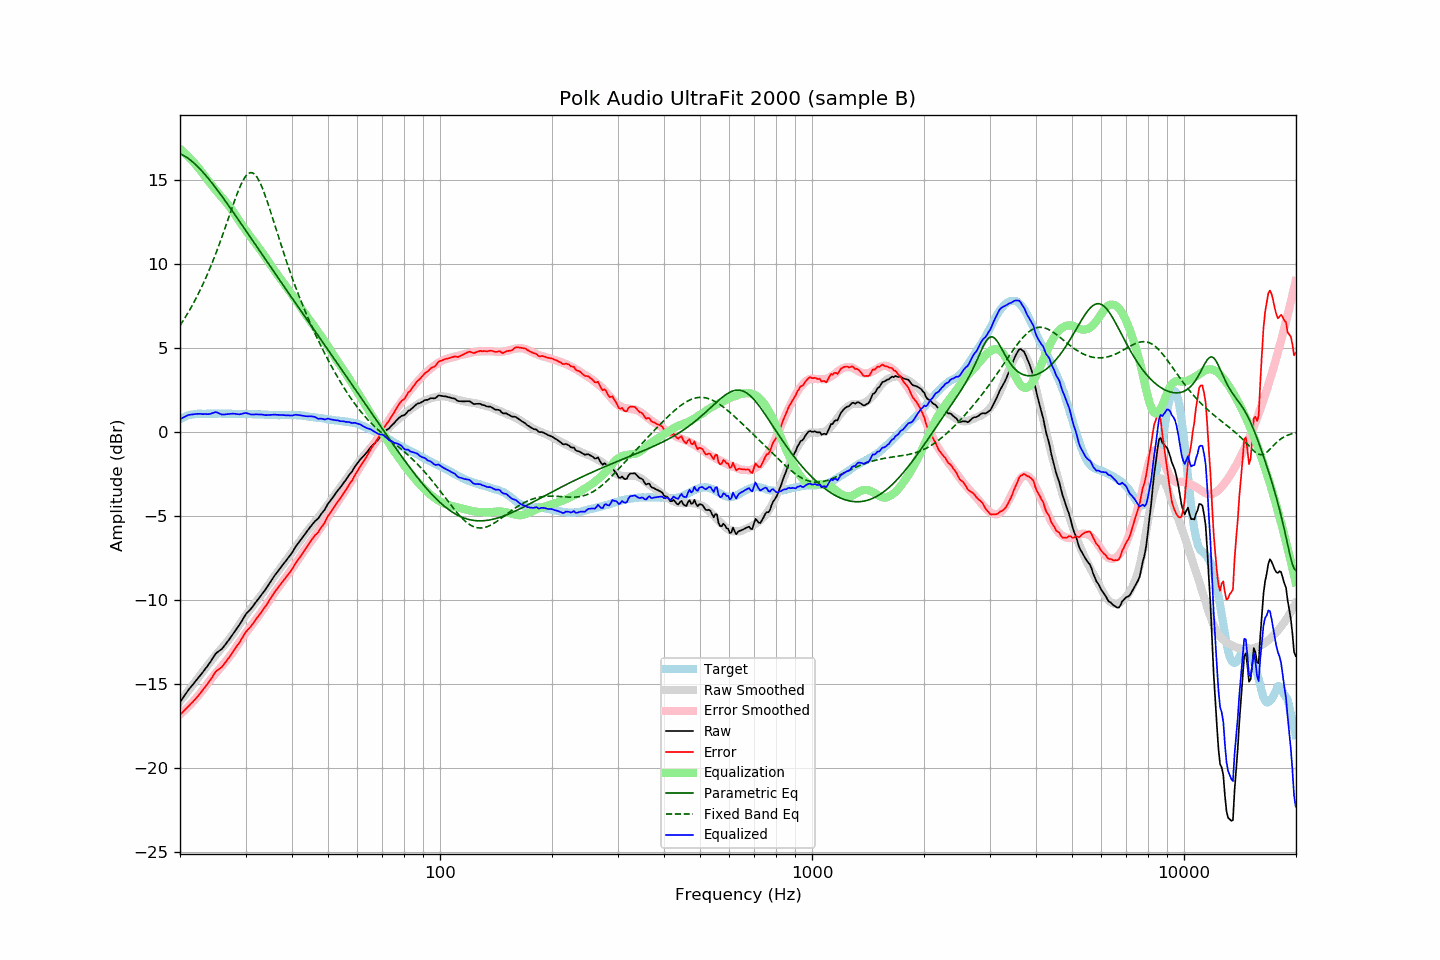

The data file committed next to this chart (first rows):
frequency, raw, error, smoothed, error_smoothed, equalization, parametric_eq, fixed_band_eq, equalized_raw, equalized_smoothed, target
20.00, -16.11, -16.86, -16.06, -16.84, 16.84, 16.55, 6.32, 0.73, 0.78, 0.75
20.20, -15.97, -16.77, -15.94, -16.76, 16.76, 16.51, 6.46, 0.79, 0.82, 0.80
20.40, -15.83, -16.68, -15.82, -16.67, 16.67, 16.46, 6.61, 0.84, 0.85, 0.85
20.61, -15.69, -16.57, -15.70, -16.58, 16.58, 16.40, 6.76, 0.89, 0.88, 0.88
20.81, -15.55, -16.48, -15.57, -16.49, 16.49, 16.34, 6.92, 0.94, 0.91, 0.93
21.02, -15.41, -16.38, -15.45, -16.39, 16.39, 16.28, 7.08, 0.98, 0.94, 0.97
21.23, -15.29, -16.28, -15.32, -16.29, 16.29, 16.20, 7.24, 1.00, 0.97, 0.99
21.44, -15.17, -16.18, -15.20, -16.19, 16.19, 16.13, 7.41, 1.02, 0.99, 1.01
21.66, -15.06, -16.09, -15.07, -16.09, 16.09, 16.05, 7.58, 1.03, 1.01, 1.03
21.87, -14.94, -15.98, -14.95, -15.98, 15.98, 15.96, 7.76, 1.04, 1.03, 1.04
22.09, -14.82, -15.88, -14.82, -15.87, 15.87, 15.87, 7.94, 1.05, 1.05, 1.06
22.31, -14.70, -15.77, -14.70, -15.76, 15.76, 15.78, 8.13, 1.06, 1.06, 1.07
22.54, -14.58, -15.65, -14.58, -15.64, 15.64, 15.68, 8.32, 1.06, 1.07, 1.07
22.76, -14.46, -15.53, -14.45, -15.52, 15.52, 15.58, 8.52, 1.06, 1.07, 1.07
22.99, -14.35, -15.41, -14.32, -15.39, 15.39, 15.48, 8.72, 1.05, 1.07, 1.06
23.22, -14.22, -15.28, -14.19, -15.26, 15.26, 15.37, 8.93, 1.05, 1.07, 1.06
23.45, -14.09, -15.15, -14.06, -15.14, 15.14, 15.26, 9.14, 1.05, 1.07, 1.06
23.69, -13.97, -15.04, -13.94, -15.01, 15.01, 15.15, 9.36, 1.04, 1.07, 1.07
23.92, -13.84, -14.91, -13.81, -14.88, 14.88, 15.03, 9.58, 1.05, 1.07, 1.07
24.16, -13.70, -14.77, -13.69, -14.76, 14.76, 14.91, 9.81, 1.06, 1.07, 1.07
24.40, -13.55, -14.63, -13.57, -14.64, 14.64, 14.79, 10.05, 1.10, 1.07, 1.08
24.65, -13.40, -14.47, -13.45, -14.52, 14.52, 14.67, 10.29, 1.12, 1.07, 1.07
24.89, -13.25, -14.32, -13.34, -14.41, 14.41, 14.54, 10.53, 1.16, 1.07, 1.07
25.14, -13.15, -14.22, -13.22, -14.30, 14.30, 14.42, 10.79, 1.15, 1.07, 1.07
25.39, -13.08, -14.16, -13.11, -14.18, 14.18, 14.29, 11.04, 1.11, 1.07, 1.08
25.65, -13.01, -14.09, -13.00, -14.07, 14.07, 14.16, 11.30, 1.06, 1.07, 1.08
25.91, -12.94, -14.01, -12.88, -13.96, 13.96, 14.03, 11.57, 1.02, 1.07, 1.07
26.16, -12.83, -13.90, -12.77, -13.84, 13.84, 13.89, 11.84, 1.02, 1.07, 1.07
26.43, -12.70, -13.77, -12.66, -13.73, 13.73, 13.76, 12.11, 1.03, 1.07, 1.07
26.69, -12.58, -13.65, -12.55, -13.62, 13.62, 13.63, 12.39, 1.04, 1.07, 1.07
26.96, -12.45, -13.52, -12.43, -13.50, 13.50, 13.49, 12.67, 1.05, 1.07, 1.07
27.23, -12.32, -13.39, -12.31, -13.38, 13.38, 13.35, 12.95, 1.06, 1.06, 1.07
27.50, -12.18, -13.25, -12.18, -13.25, 13.25, 13.22, 13.22, 1.07, 1.06, 1.07
27.77, -12.04, -13.10, -12.05, -13.11, 13.11, 13.08, 13.50, 1.07, 1.06, 1.06
28.05, -11.90, -12.96, -11.90, -12.96, 12.96, 12.94, 13.77, 1.07, 1.06, 1.06
28.33, -11.77, -12.82, -11.76, -12.82, 12.82, 12.80, 14.03, 1.05, 1.06, 1.05
28.62, -11.63, -12.68, -11.61, -12.67, 12.67, 12.66, 14.28, 1.04, 1.06, 1.05
28.90, -11.50, -12.56, -11.47, -12.53, 12.53, 12.52, 14.51, 1.03, 1.06, 1.06
29.19, -11.34, -12.39, -11.33, -12.39, 12.39, 12.38, 14.73, 1.05, 1.05, 1.05
29.48, -11.18, -12.24, -11.19, -12.25, 12.25, 12.24, 14.92, 1.07, 1.05, 1.06
29.78, -11.01, -12.06, -11.06, -12.11, 12.11, 12.10, 15.09, 1.10, 1.05, 1.05
30.08, -10.86, -11.92, -10.93, -11.98, 11.98, 11.96, 15.23, 1.11, 1.05, 1.06
30.38, -10.76, -11.81, -10.79, -11.84, 11.84, 11.82, 15.33, 1.08, 1.05, 1.05
30.68, -10.66, -11.71, -10.67, -11.71, 11.71, 11.68, 15.40, 1.05, 1.05, 1.05
30.99, -10.56, -11.61, -10.54, -11.59, 11.59, 11.54, 15.42, 1.03, 1.05, 1.05
31.30, -10.44, -11.48, -10.42, -11.46, 11.46, 11.40, 15.41, 1.02, 1.04, 1.04
31.61, -10.31, -11.35, -10.29, -11.33, 11.33, 11.26, 15.36, 1.02, 1.04, 1.04
31.93, -10.18, -11.22, -10.17, -11.21, 11.21, 11.12, 15.27, 1.03, 1.04, 1.04
32.24, -10.05, -11.08, -10.05, -11.08, 11.08, 10.98, 15.14, 1.03, 1.03, 1.03
32.57, -9.93, -10.96, -9.92, -10.95, 10.95, 10.84, 14.97, 1.02, 1.03, 1.03
32.89, -9.80, -10.83, -9.80, -10.82, 10.82, 10.70, 14.78, 1.02, 1.02, 1.03
33.22, -9.67, -10.69, -9.67, -10.69, 10.69, 10.56, 14.56, 1.02, 1.02, 1.02
33.55, -9.55, -10.57, -9.53, -10.55, 10.55, 10.42, 14.32, 1.00, 1.01, 1.02
33.89, -9.42, -10.43, -9.40, -10.41, 10.41, 10.28, 14.06, 0.99, 1.01, 1.01
34.23, -9.28, -10.29, -9.26, -10.26, 10.26, 10.14, 13.78, 0.98, 1.01, 1.01
34.57, -9.13, -10.13, -9.12, -10.12, 10.12, 10.00, 13.49, 0.99, 1.00, 1.00
34.92, -8.98, -9.98, -8.98, -9.98, 9.98, 9.86, 13.20, 1.00, 1.00, 1.00
35.27, -8.83, -9.82, -8.85, -9.84, 9.84, 9.72, 12.90, 1.01, 0.99, 0.99
35.62, -8.69, -9.68, -8.71, -9.70, 9.70, 9.58, 12.59, 1.01, 0.99, 0.99
35.97, -8.55, -9.54, -8.58, -9.56, 9.56, 9.44, 12.29, 1.02, 0.99, 0.99
... 635 more rows
